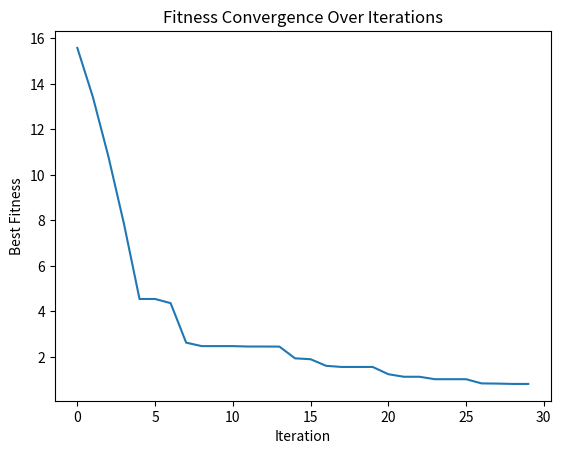

Recreate this plot in Python.
#cuckoo search
import numpy as np
import random
import math
import matplotlib.pyplot as plt

# Define a sample function to optimize (Sphere function in this case)
def objective_function(x):
    return np.sum(x ** 2)

# Lévy flight function
def levy_flight(Lambda):
    sigma_u = (math.gamma(1 + Lambda) * np.sin(np.pi * Lambda / 2) /
               (math.gamma((1 + Lambda) / 2) * Lambda * 2 ** ((Lambda - 1) / 2))) ** (1 / Lambda)
    sigma_v = 1
    u = np.random.normal(0, sigma_u, size=1)
    v = np.random.normal(0, sigma_v, size=1)
    step = u / (abs(v) ** (1 / Lambda))
    return step

# Cuckoo Search algorithm
def cuckoo_search(num_nests=25, num_iterations=100, discovery_rate=0.25, dim=5, lower_bound=-10, upper_bound=10):
    # Initialize nests
    nests = np.random.uniform(lower_bound, upper_bound, (num_nests, dim))
    fitness = np.array([objective_function(nest) for nest in nests])

    # Get the current best nest
    best_nest_idx = np.argmin(fitness)
    best_nest = nests[best_nest_idx].copy()
    best_fitness = fitness[best_nest_idx]

    Lambda = 1.5  # Parameter for Lévy flights
    fitness_history = []  # To track fitness at each iteration

    for iteration in range(num_iterations):
        # Generate new solutions via Lévy flight
        for i in range(num_nests):
            step_size = levy_flight(Lambda)
            new_solution = nests[i] + step_size * (nests[i] - best_nest)
            new_solution = np.clip(new_solution, lower_bound, upper_bound)
            new_fitness = objective_function(new_solution)

            # Replace nest if new solution is better
            if new_fitness < fitness[i]:
                nests[i] = new_solution
                fitness[i] = new_fitness

        # Discover some nests with probability 'discovery_rate'
        random_nests = np.random.choice(num_nests, int(discovery_rate * num_nests), replace=False)
        for nest_idx in random_nests:
            nests[nest_idx] = np.random.uniform(lower_bound, upper_bound, dim)
            fitness[nest_idx] = objective_function(nests[nest_idx])

        # Update the best nest
        current_best_idx = np.argmin(fitness)
        if fitness[current_best_idx] < best_fitness:
            best_fitness = fitness[current_best_idx]
            best_nest = nests[current_best_idx].copy()

        # Store fitness for plotting
        fitness_history.append(best_fitness)

        # Print the best solution at each iteration (optional)
        print(f"Iteration {iteration+1}/{num_iterations}, Best Fitness: {best_fitness}")

    # Plot fitness convergence graph
    plt.plot(fitness_history)
    plt.title('Fitness Convergence Over Iterations')
    plt.xlabel('Iteration')
    plt.ylabel('Best Fitness')
    plt.show()

    # Return the best solution found
    return best_nest, best_fitness

# Example usage
best_nest, best_fitness = cuckoo_search(num_nests=30, num_iterations=30, dim=10, lower_bound=-5, upper_bound=5)
print("Best Solution:", best_nest)
print("Best Fitness:", best_fitness)


